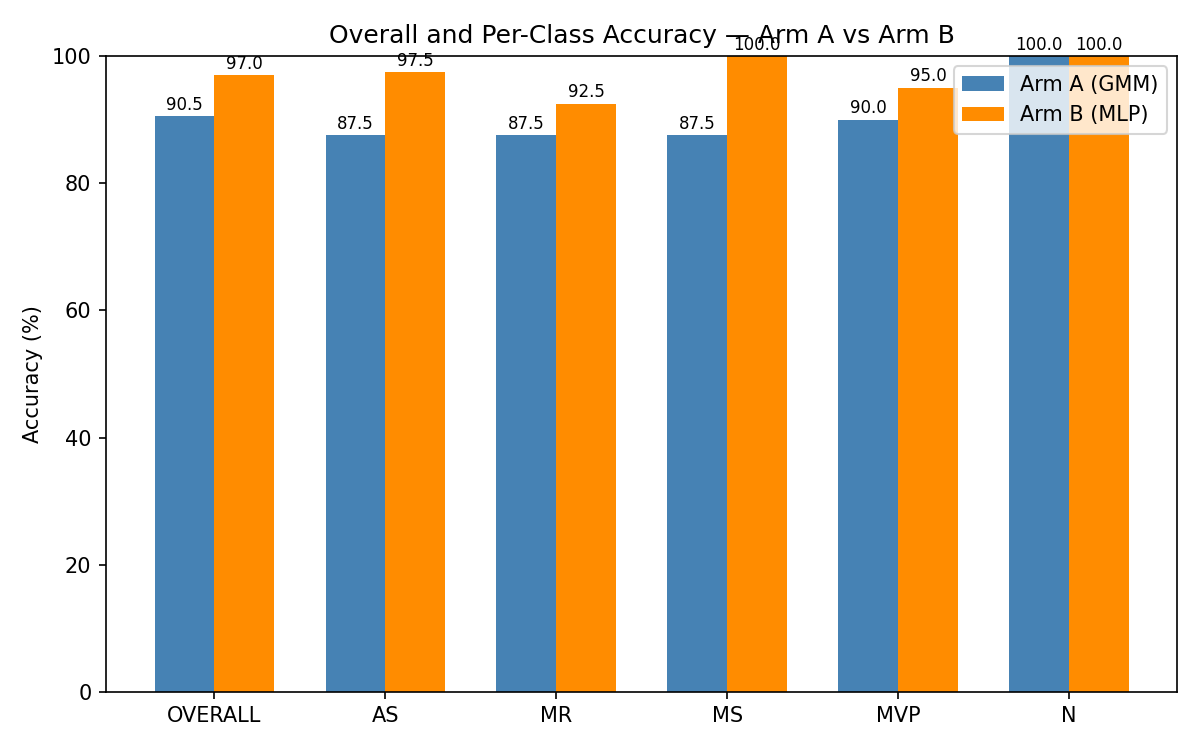

The table this chart was drawn from, first rows:
class, arm_a_accuracy, arm_b_accuracy, gap_b_minus_a
OVERALL, 0.905, 0.97, 0.065
AS, 0.875, 0.975, 0.1
MR, 0.875, 0.925, 0.05
MS, 0.875, 1.0, 0.125
MVP, 0.9, 0.95, 0.05
N, 1.0, 1.0, 0.0
